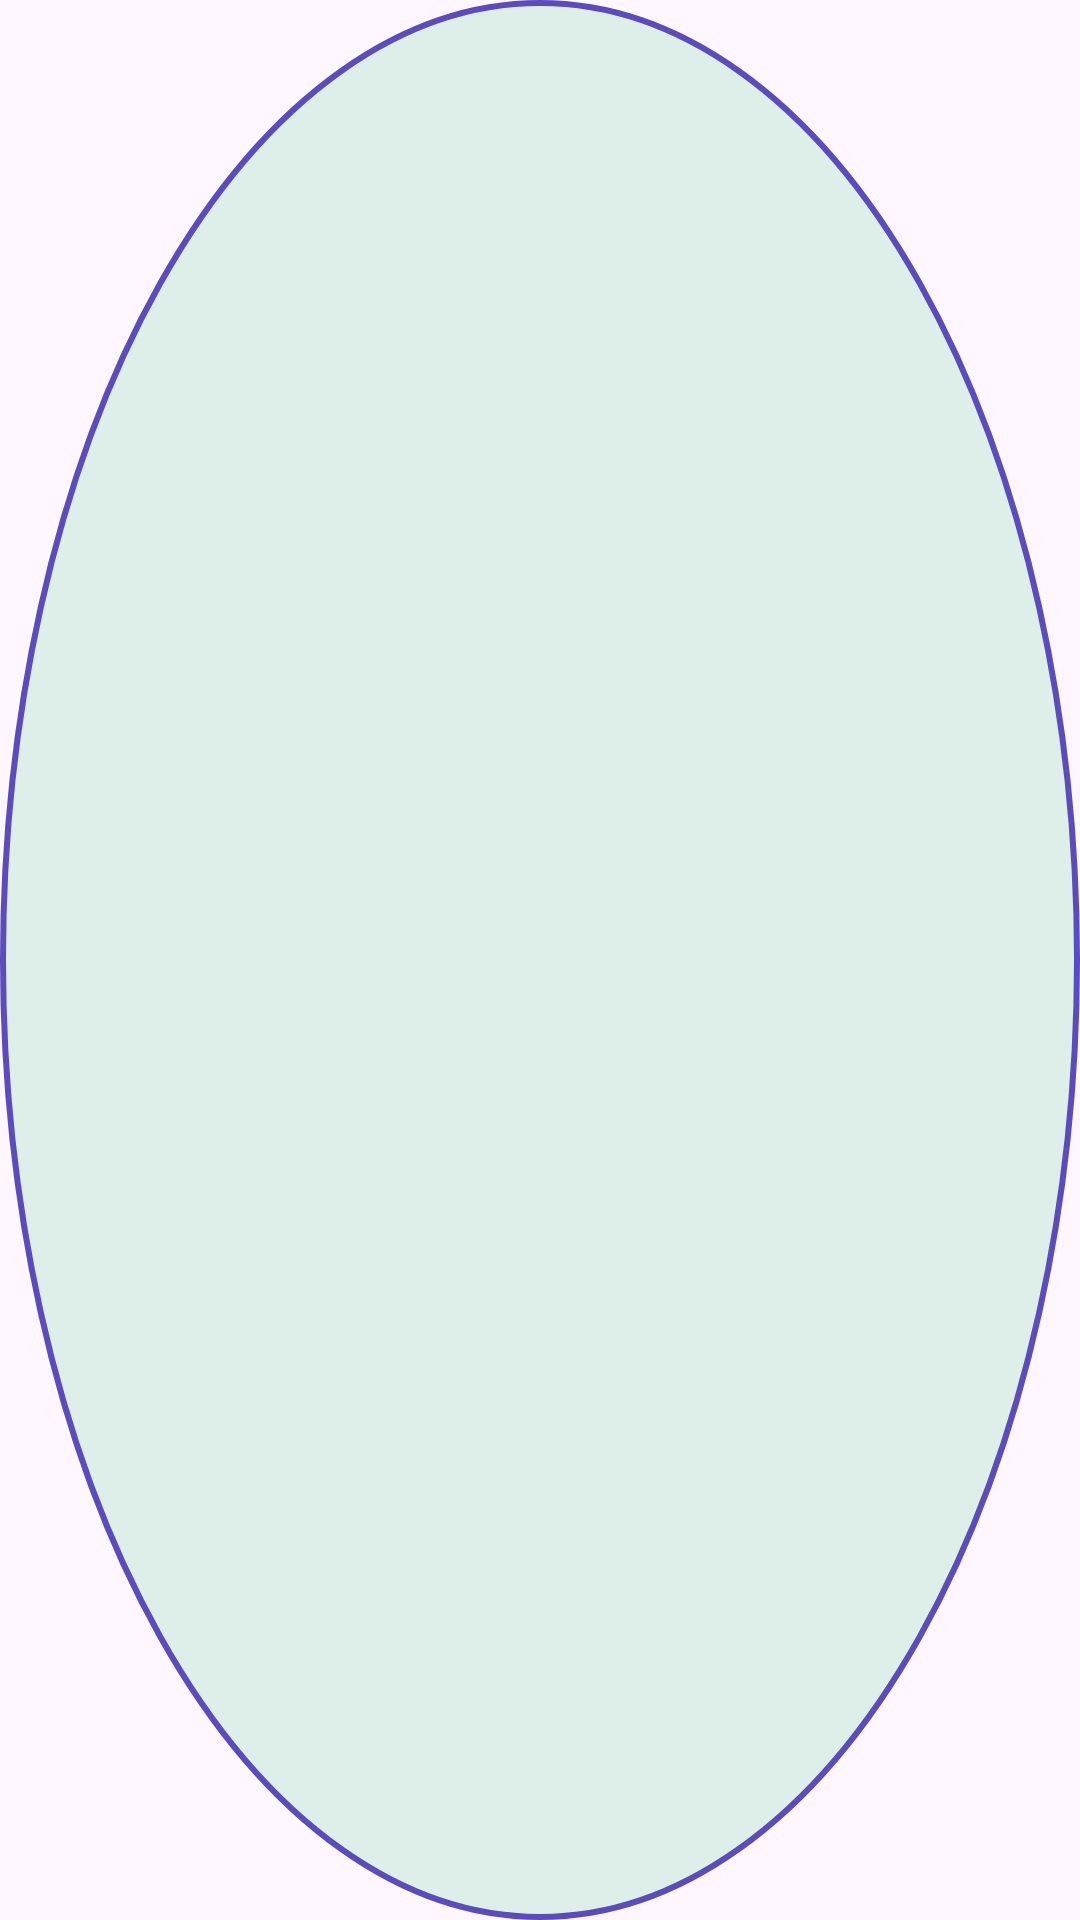

The Android layout XML behind this screen, and the referenced resources:
<!-- AndroidManifest.xml: application theme Theme.NoirAtelier -->
<!-- res/layout/viewholder_color.xml -->
<?xml version="1.0" encoding="utf-8"?>
<ImageView xmlns:android="http://schemas.android.com/apk/res/android"
    xmlns:app="http://schemas.android.com/apk/res-auto"
    android:id="@+id/colorLayout"
    android:layout_width="35dp"
    android:layout_height="35dp"
    android:layout_marginHorizontal="2dp"
    android:background="@drawable/size_selected">

</ImageView>
<!-- resources referenced by this layout -->
<resources>
  <!-- drawable size_selected (drawable) -->
  <?xml version="1.0" encoding="utf-8"?>
  <selector xmlns:android="http://schemas.android.com/apk/res/android">
      <item>
      <shape android:shape="oval">
          <solid android:color="#deefe9"/>
          <stroke android:color="@color/purple" android:width="2dp"/>
      </shape>
  </item>
  </selector>
  <style name="Theme.NoirAtelier" parent="Base.Theme.NoirAtelier" />
  <color name="purple">#5b4cbd</color>
  <style name="Base.Theme.NoirAtelier" parent="Theme.Material3.DayNight.NoActionBar">
          
          
      </style>
</resources>
